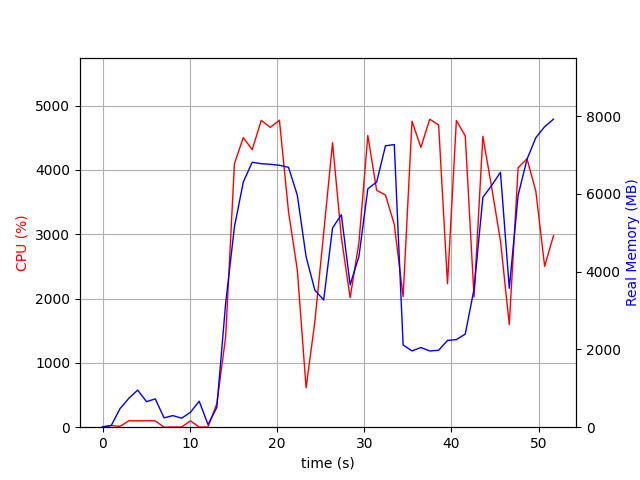

The file beside this chart, header and first rows:
elapsed_time, nproc, cpu, mem_real, mem_virtual
4.076957702636719e-05, 1, 0.0, 10.36, 3192
1.006, 2, 25.8, 46.17, 153.4
2.014, 5, 12.9, 480.9, 2032
3.022, 4, 100.3, 745, 2444
4.029, 5, 99.3, 955.5, 2959
5.037, 3, 101.2, 657.5, 2023
6.044, 3, 99.2, 728.5, 2135
7.052, 3, 0.0, 241, 1457
8.06, 3, 3.0, 298.6, 1519
9.067, 3, 3.0, 232, 1466
10.08, 3, 99.2, 383, 1626
11.08, 5, 2.0, 668.6, 2449
12.09, 2, 3.0, 66.55, 1029
13.1, 1, 365.3, 509.6, 5480
14.11, 1, 1401, 3181, 11152
15.12, 1, 4098, 5156, 11152
16.14, 1, 4503, 6308, 15434
17.15, 1, 4314, 6816, 15974
18.2, 1, 4771, 6778, 15974
19.24, 1, 4661, 6764, 15974
20.28, 1, 4773, 6738, 15974
21.32, 1, 3351, 6685, 16022
22.33, 1, 2446, 5969, 16078
23.34, 1, 611.9, 4385, 23758
24.34, 1, 1644, 3524, 20238
25.35, 1, 3020, 3273, 22286
26.37, 1, 4423, 5127, 23292
27.38, 1, 2948, 5465, 23372
28.39, 1, 2014, 3662, 25420
29.39, 1, 2873, 4396, 23372
30.41, 1, 4535, 6132, 23908
31.43, 1, 3683, 6307, 23908
32.44, 1, 3610, 7239, 23908
33.45, 1, 3153, 7270, 23908
34.46, 1, 2031, 2114, 21860
35.48, 1, 4758, 1963, 21860
36.5, 1, 4351, 2051, 21860
37.51, 1, 4788, 1962, 21860
38.53, 1, 4699, 1979, 21860
39.55, 1, 2231, 2232, 26980
40.57, 1, 4768, 2254, 26980
41.58, 1, 4528, 2394, 30052
42.59, 1, 2024, 3554, 28004
43.6, 1, 4521, 5913, 28386
44.61, 1, 3726, 6220, 28386
45.62, 1, 2896, 6557, 28386
46.63, 1, 1595, 3572, 28482
47.64, 1, 4032, 5967, 33682
48.66, 1, 4174, 6894, 33750
49.68, 1, 3669, 7449, 33750
50.69, 1, 2502, 7730, 33750
51.7, 1, 2976, 7923, 33750
